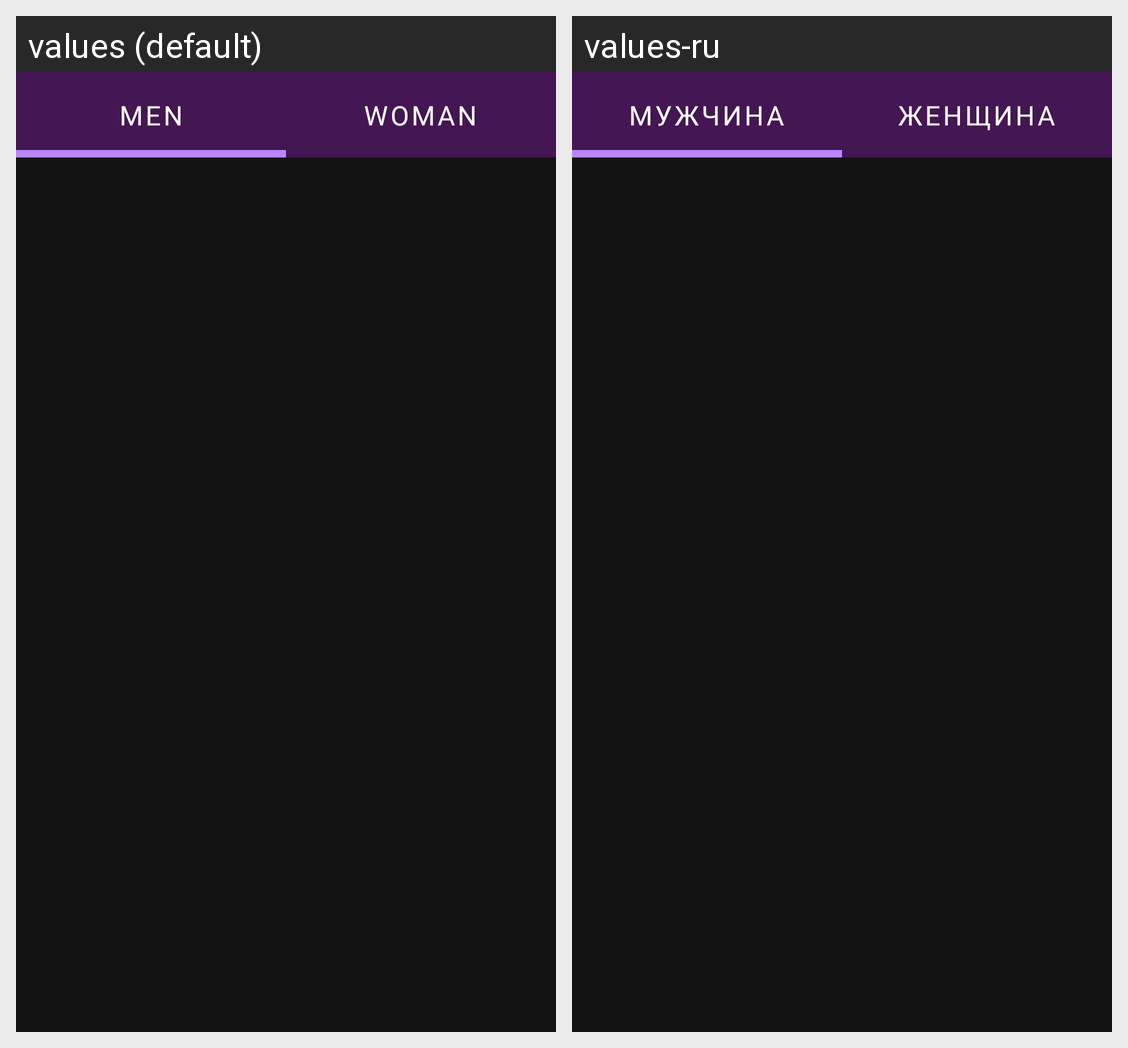

For this localized Android screen grid, give each drawn string resource with its value in every locale shown.
Android screen res/layout/fragment_trainings.xml rendered under 2 locales, left to right: values (default), values-ru. Device: Nexus 5 (rendered at 1080×1920; each locale shown at half size, 540×960, under a caption strip naming it); theme Theme.Fitness.
Strings drawn on this screen, with the default value and each locale's value (text and hints the layout hard-codes, and strings that could not be matched under every locale, appear in the picture but are not listed):

Men
  values: Men
  values-ru: Мужчина

Woman
  values: Woman
  values-ru: Женщина
